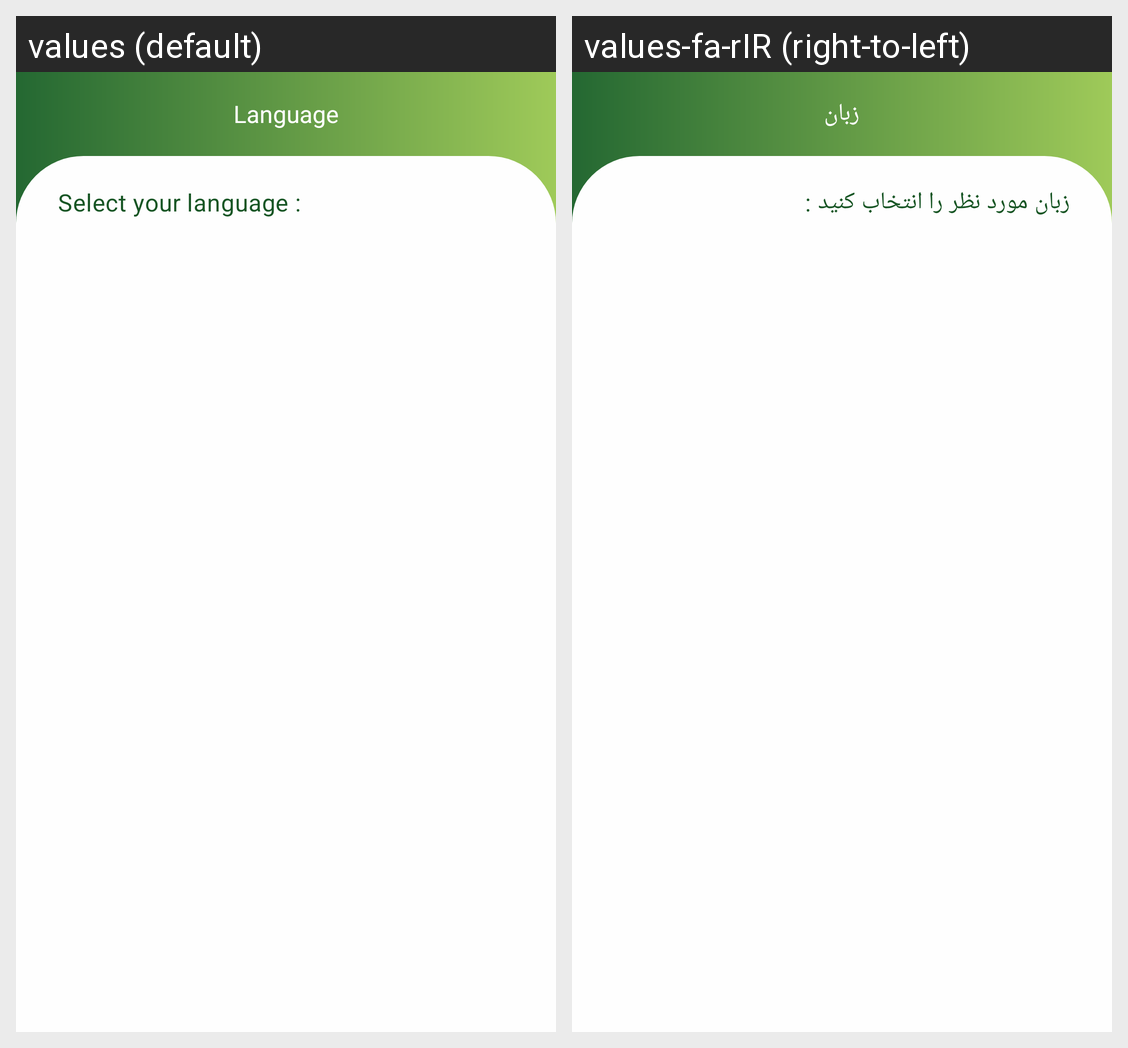

The Android screen above is rendered under two locales of the same app. Produce the string resources it draws, with the default and per-locale values.
Android screen res/layout/fragment_language.xml rendered under 2 locales, left to right: values (default), values-fa-rIR (right-to-left). Device: Nexus 5 (rendered at 1080×1920; each locale shown at half size, 540×960, under a caption strip naming it); theme Theme.GreenTaskManager.
Strings drawn on this screen, with the default value and each locale's value (text and hints the layout hard-codes, and strings that could not be matched under every locale, appear in the picture but are not listed):

language
  values: Language
  values-fa-rIR: زبان

selectLanguage
  values: Select your language :
  values-fa-rIR: زبان مورد نظر را انتخاب کنید :
